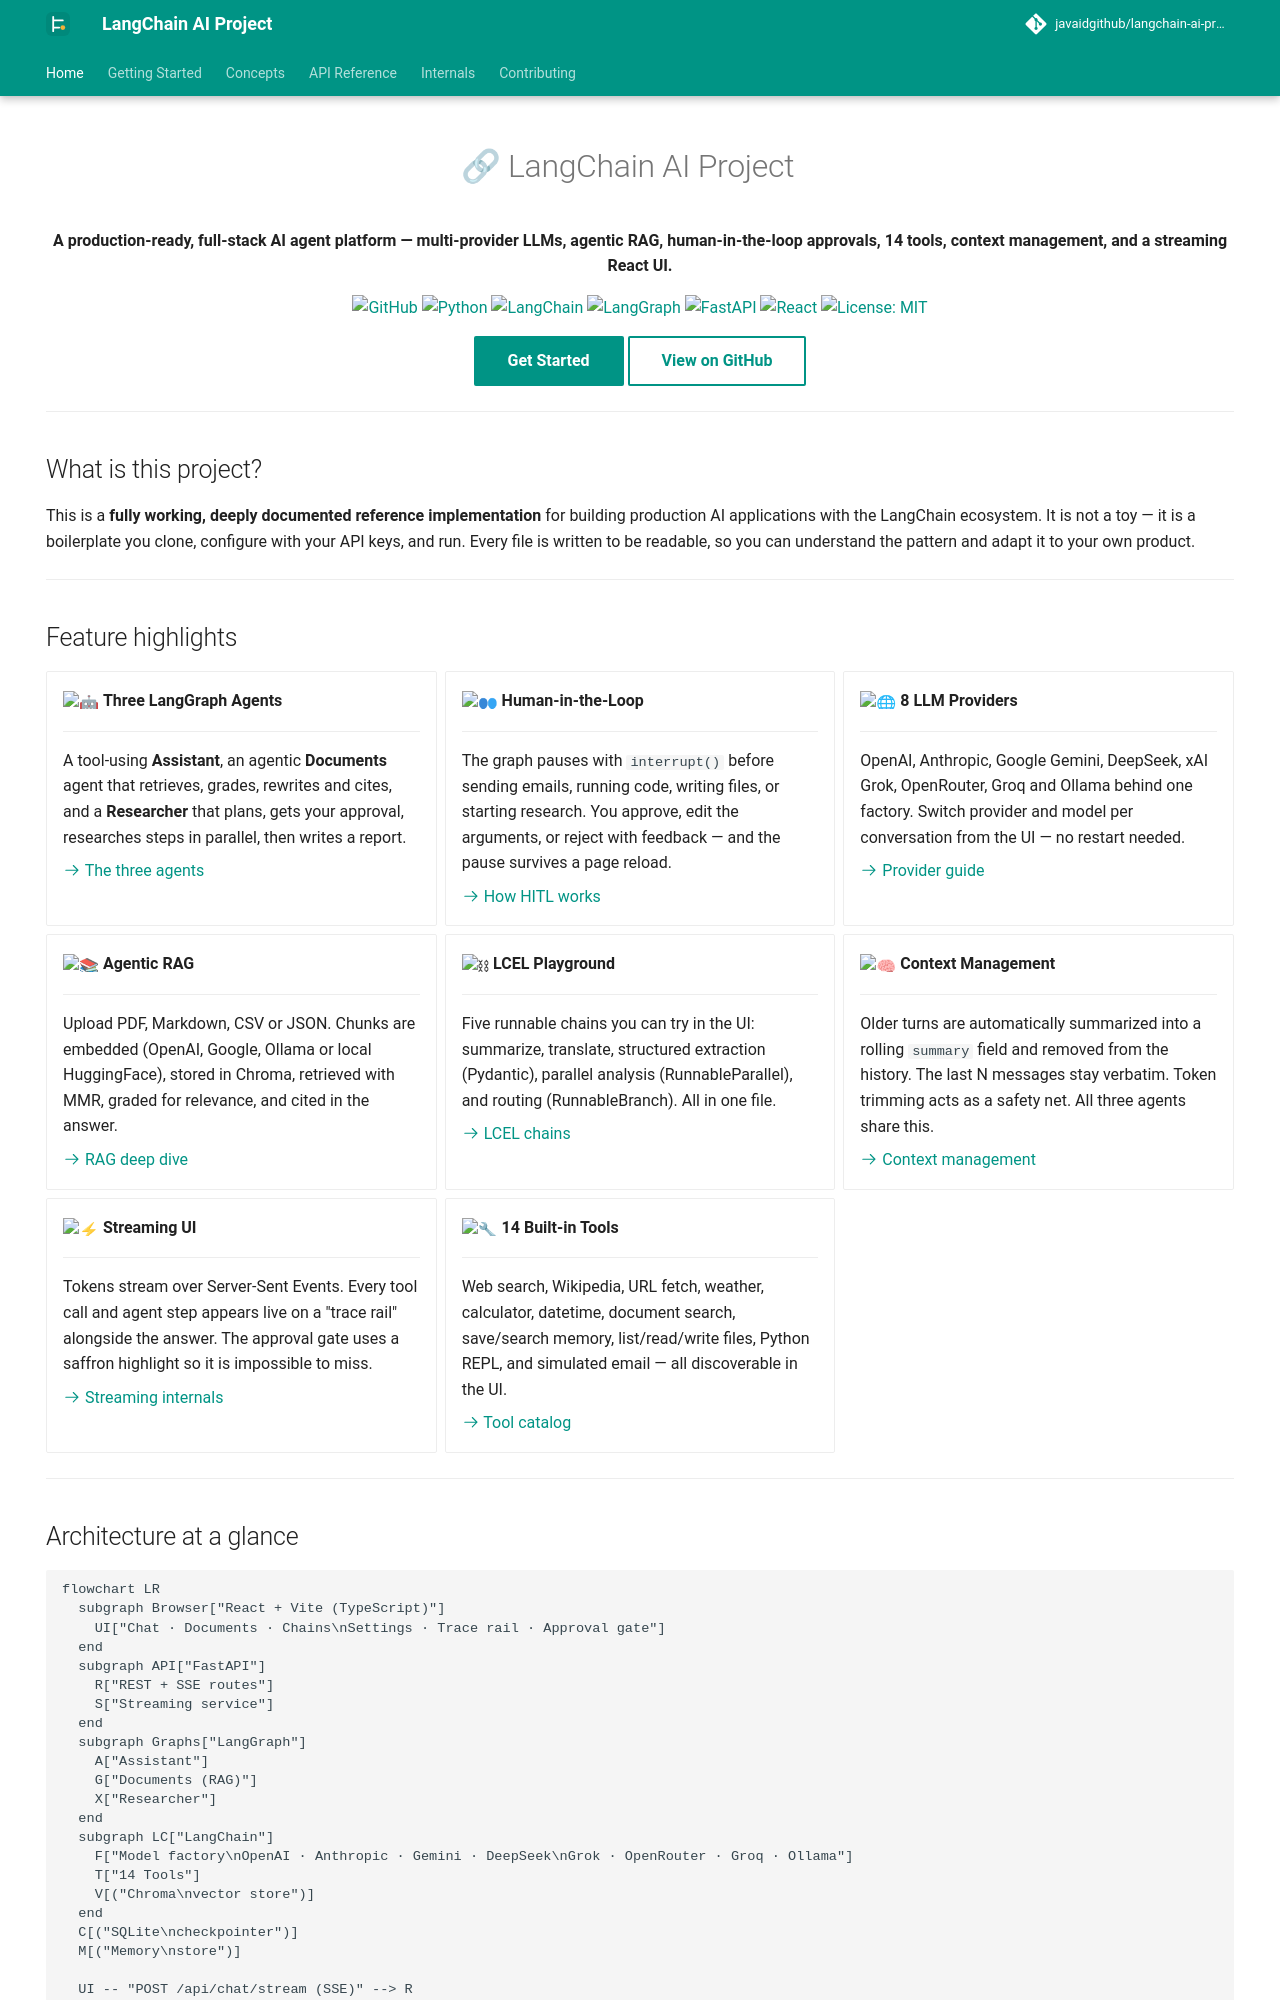

repository: javaidgithub/langchain-ai-project · page: index.html · generator: mkdocs

---
title: LangChain AI Project
description: Full-stack AI agent platform built with LangChain & LangGraph
hide:
  - navigation
  - toc
---

<div align="center" markdown>

# 🔗 LangChain AI Project

**A production-ready, full-stack AI agent platform — multi-provider LLMs, agentic RAG, human-in-the-loop approvals, 14 tools, context management, and a streaming React UI.**

[![GitHub](https://img.shields.io/badge/GitHub-javaidgithub%2Flangchain--ai--project-181717?logo=github)](https://github.com/javaidgithub/langchain-ai-project)
[![Python](https://img.shields.io/badge/Python-3.11%2B-3776AB?logo=python&logoColor=white)](https://python.org)
[![LangChain](https://img.shields.io/badge/LangChain-1.x-1C3C3C)](https://python.langchain.com)
[![LangGraph](https://img.shields.io/badge/LangGraph-1.x-1C3C3C)](https://langchain-ai.github.io/langgraph)
[![FastAPI](https://img.shields.io/badge/FastAPI-latest-009688?logo=fastapi&logoColor=white)](https://fastapi.tiangolo.com)
[![React](https://img.shields.io/badge/React-19-61DAFB?logo=react&logoColor=black)](https://react.dev)
[![License: MIT](https://img.shields.io/badge/License-MIT-blue.svg)](https://github.com/javaidgithub/langchain-ai-project/blob/main/LICENSE)

[Get Started](guides/quickstart.md){ .md-button .md-button--primary }
[View on GitHub](https://github.com/javaidgithub/langchain-ai-project){ .md-button }

</div>

---

## What is this project?

This is a **fully working, deeply documented reference implementation** for building production AI applications with the LangChain ecosystem. It is not a toy — it is a boilerplate you clone, configure with your API keys, and run. Every file is written to be readable, so you can understand the pattern and adapt it to your own product.

---
